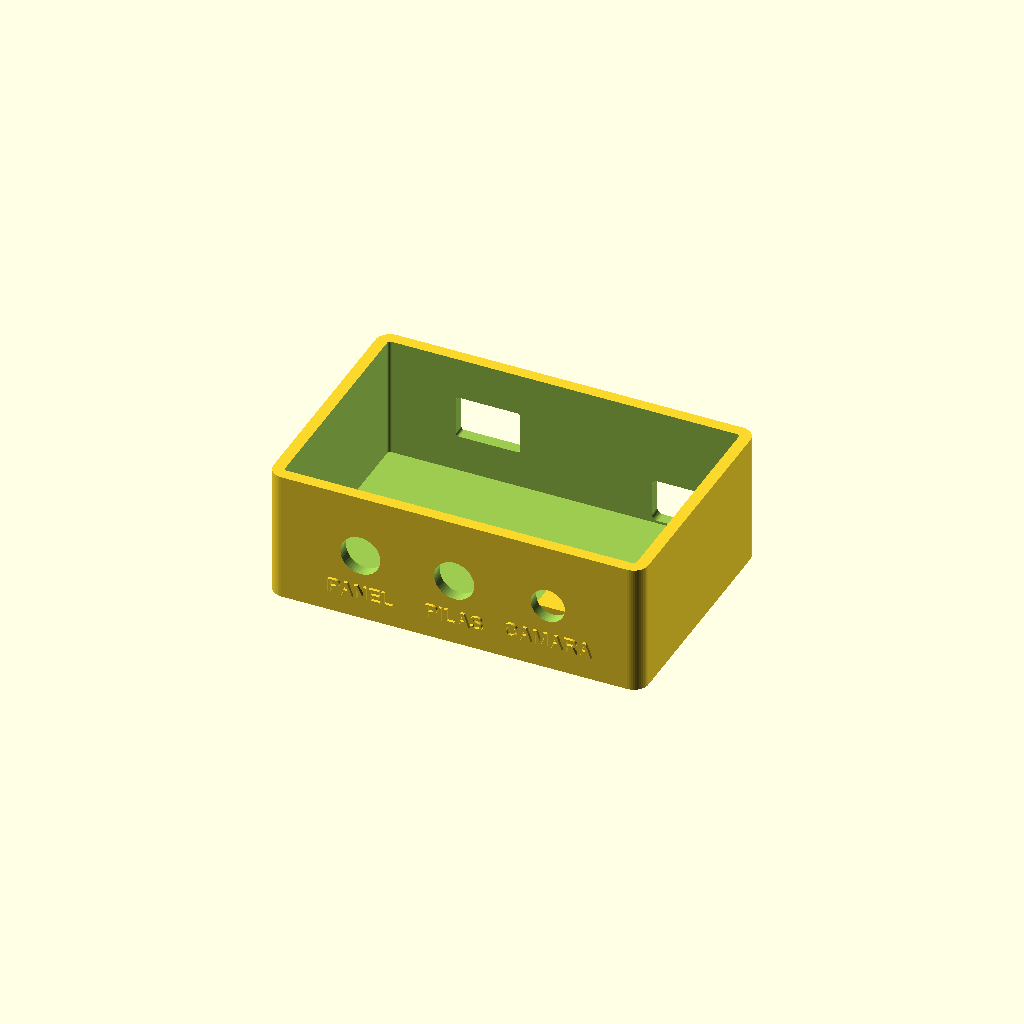
Cell 1: rendered with the file's own defaults.
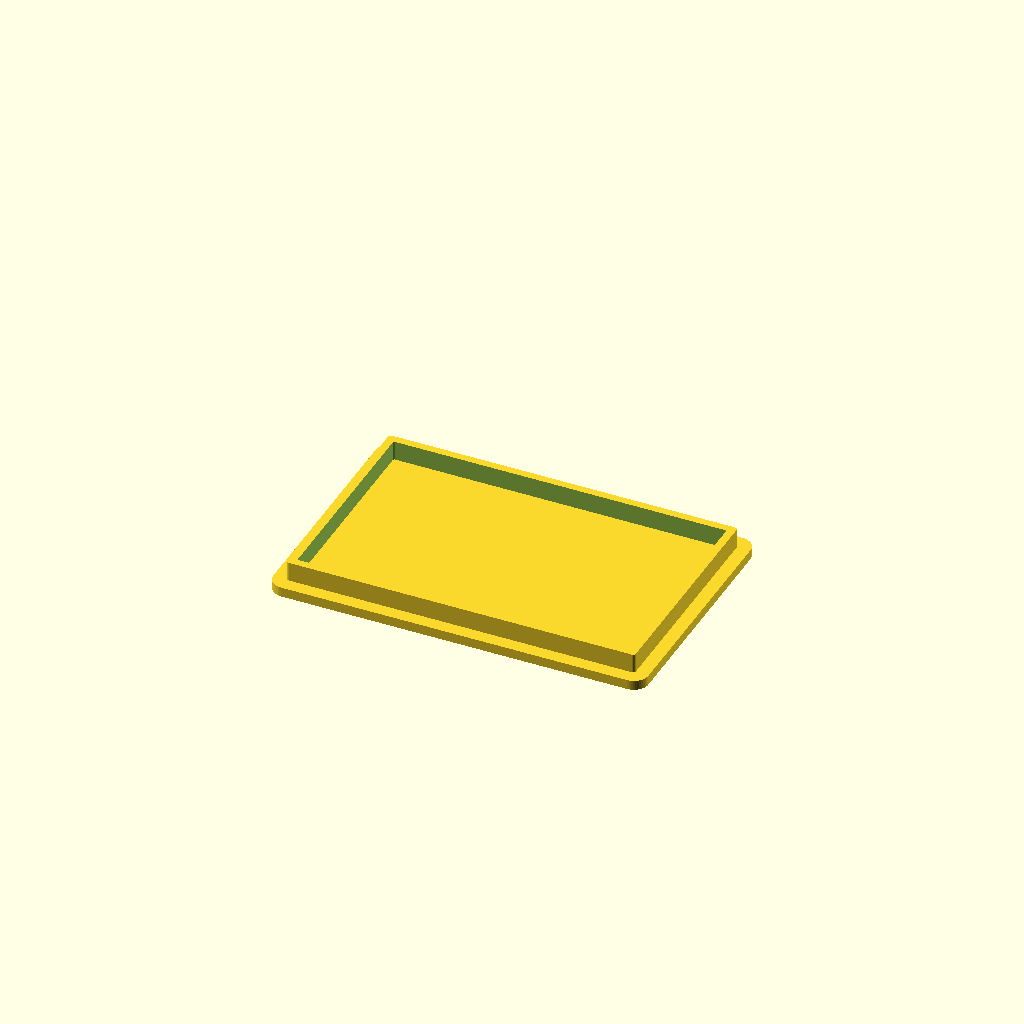
Cell 2 — part set to "tapa", the other parameters unchanged.
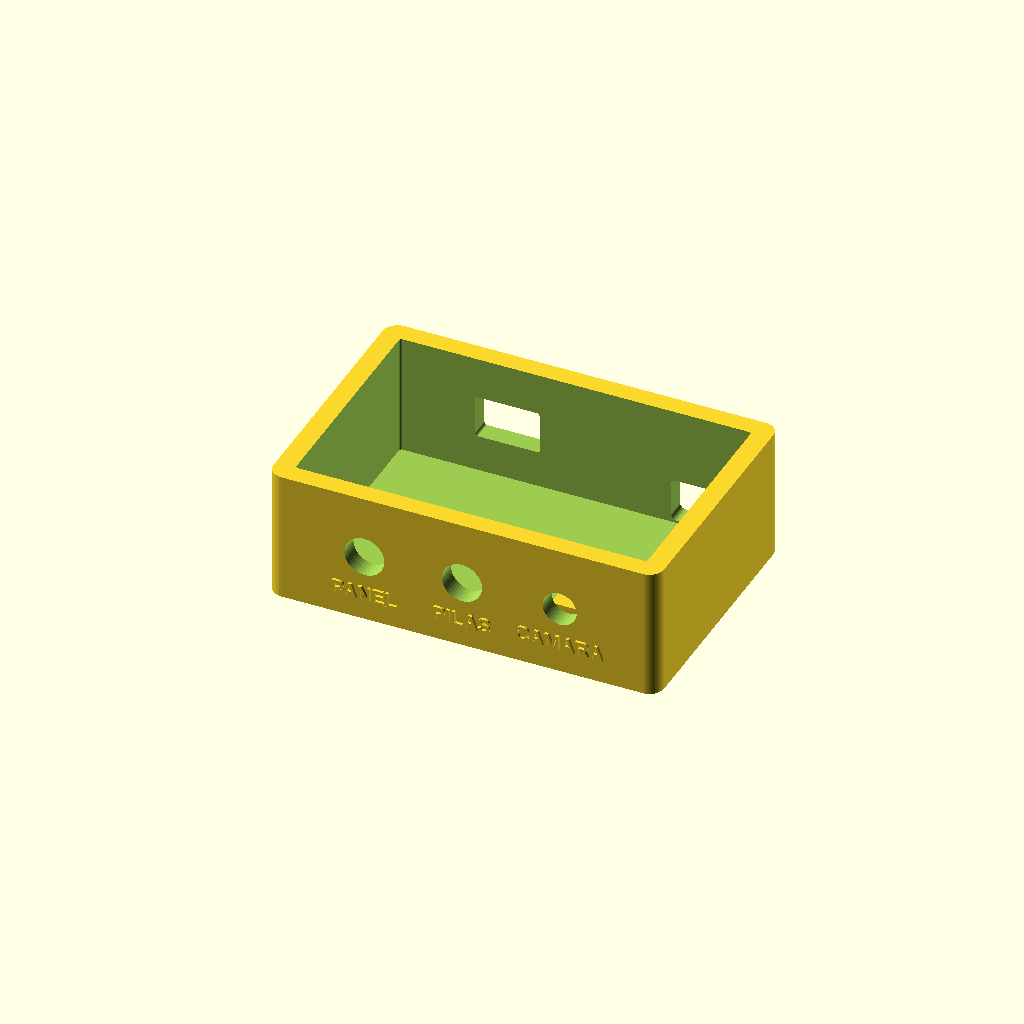
Cell 3: the same model with pared = 4.
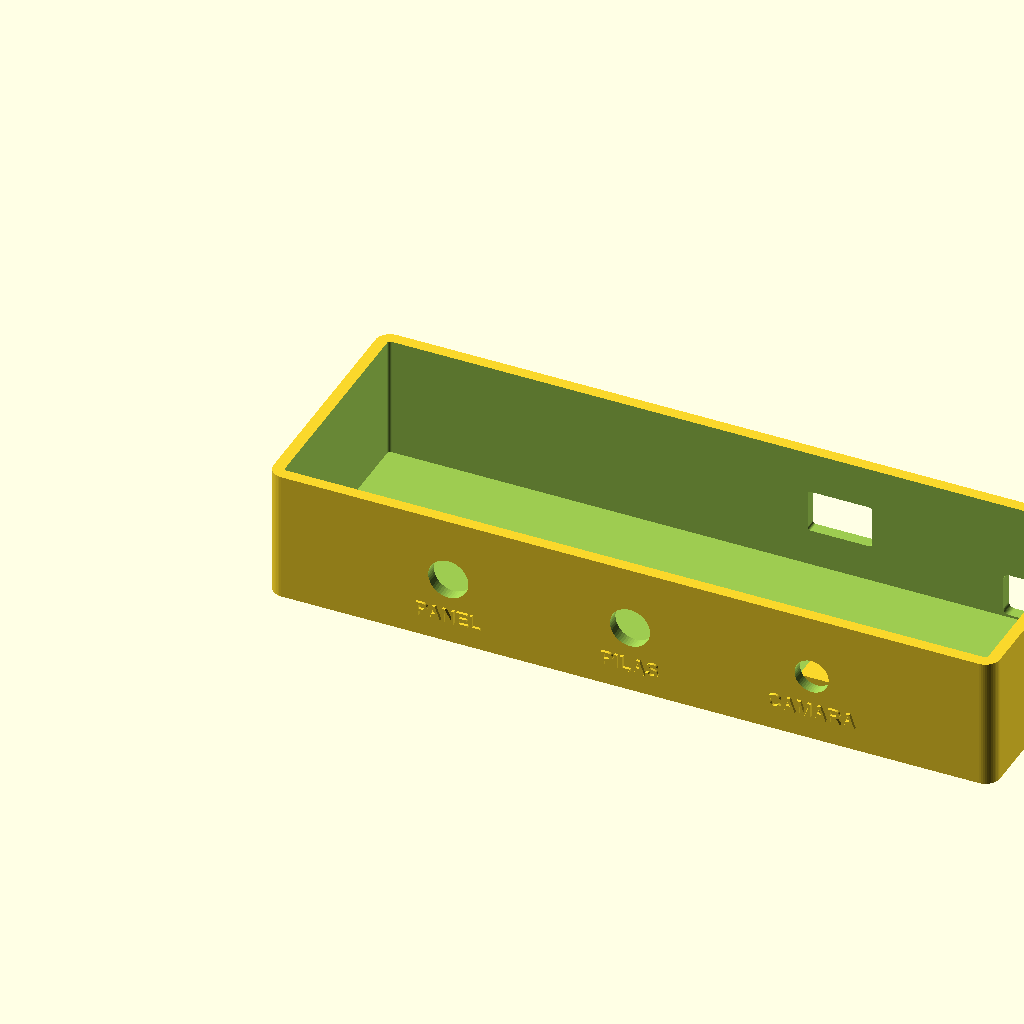
Cell 4: the same model with int_x = 144.
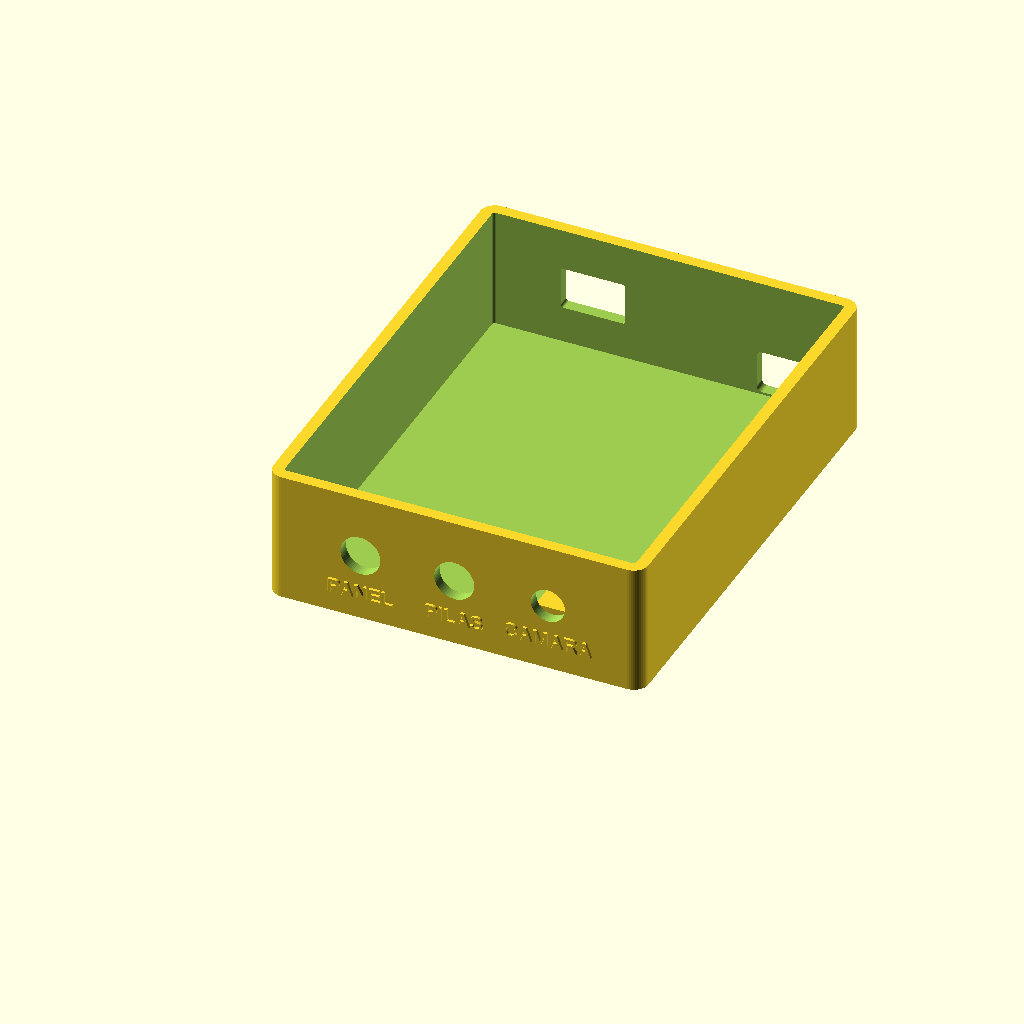
Cell 5: the same model with int_y = 92.
All cells are drawn from one camera (rotation 55°, 0°, 25°, orthographic, colour scheme Cornfield), so only the parameter changes between them.
The OpenSCAD source (hardware/3d/caja_puertos.scad):
// Caja compacta para ESP32-CAM solar (sin placa perforada: modulos pegados al piso)
// Frente: jack DC 5,5x2,1 para PANEL y PILAS + pasacables para el cable de la CAMARA.
// Atras: hueco para el USB del TP4056 e interruptor rocker KCD11.
// Imprimir base y tapa por separado, sin soportes.

part = "base";            // [base, tapa, ambos]

// --- Interior ---
int_x = 72;               // Largo interior (mm)
int_y = 46;               // Fondo interior (mm)
alto_int = 25;            // Alto interior (mm)

// --- Caja ---
pared = 2.4;              // [1.6:0.4:4] Grosor de pared
piso = 2;                 // Grosor del piso
radio = 3;                // Radio de esquinas exteriores

// --- Frente ---
diametros = [8.2, 8.2, 7];   // Jack DC chico = 8.2 (grande = 11.2) ; pasacables camara = 7
puerto_z = 14;            // Altura del centro de los puertos desde la base
etiquetas = ["PANEL", "PILAS", "CAMARA"];
amarre = true;            // Anclaje interior para precinto del cable de la camara
amarre_idx = 2;           // Puerto (0, 1, 2) detras del cual va el anclaje

// --- Atras ---
usb_ancho = 13;           // Sirve para micro-USB y USB-C
usb_alto = 9;
usb_x = 14;               // Centro del USB desde el borde izquierdo (vista trasera)
usb_z = 7;                // Altura del centro del USB (TP4056 pegado al piso)
sw_ancho = 13.2;          // KCD11
sw_alto = 8.8;
sw_x = 54;                // Centro del interruptor desde el borde izquierdo (vista trasera)
sw_z = 14;

// --- Tapa ---
tapa_grosor = 2;
labio_alto = 4;
labio_grosor = 1.6;
tolerancia = 0.3;

$fn = 48;

ox = int_x + 2*pared;
oy = int_y + 2*pared;
oz = piso + alto_int;

module caja_redondeada(x, y, z, r) {
    hull() for (px = [r, x - r], py = [r, y - r])
        translate([px, py, 0]) cylinder(h = z, r = r);
}

module rect_redondeado(w, h, r = 1.2) {
    offset(r = r) square([w - 2*r, h - 2*r], center = true);
}

module texto(s, t = 3.6) {
    linear_extrude(0.6) text(s, size = t, halign = "center", valign = "center",
                             font = "Liberation Sans:style=Bold");
}

module base() {
    n = len(etiquetas);
    difference() {
        caja_redondeada(ox, oy, oz, radio);
        translate([pared, pared, piso]) caja_redondeada(int_x, int_y, alto_int + 1, max(radio - pared, 0.5));
        for (i = [0 : n - 1])
            translate([ox * (i + 1) / (n + 1), -1, puerto_z])
                rotate([-90, 0, 0]) cylinder(h = pared + 2, d = diametros[i]);
        translate([ox - usb_x, oy + 1, usb_z]) rotate([90, 0, 0])
            linear_extrude(pared + 2) rect_redondeado(usb_ancho, usb_alto);
        translate([ox - sw_x, oy + 1, sw_z]) rotate([90, 0, 0])
            linear_extrude(pared + 2) rect_redondeado(sw_ancho, sw_alto, 0.6);
    }
    if (amarre)
        translate([ox * (amarre_idx + 1) / (n + 1), pared + 8, piso - 0.01])
            difference() {
                translate([-6, -3, 0]) cube([12, 6, 6]);
                translate([-7, -2, 1.5]) cube([14, 4, 2.2]);
            }
    for (i = [0 : n - 1])
        translate([ox * (i + 1) / (n + 1), 0.01, puerto_z - diametros[i]/2 - 4])
            rotate([90, 0, 0]) texto(etiquetas[i], 3);
    translate([ox - usb_x, oy - 0.01, usb_z + usb_alto/2 + 4]) rotate([90, 0, 180]) texto("USB", 3.2);
    translate([ox - sw_x, oy - 0.01, sw_z + sw_alto/2 + 4]) rotate([90, 0, 180]) texto("ON / OFF", 3.2);
}

module tapa() {
    caja_redondeada(ox, oy, tapa_grosor, radio);
    translate([pared + tolerancia, pared + tolerancia, tapa_grosor - 0.01])
        difference() {
            caja_redondeada(int_x - 2*tolerancia, int_y - 2*tolerancia, labio_alto, max(radio - pared, 0.5));
            translate([labio_grosor, labio_grosor, -1])
                caja_redondeada(int_x - 2*tolerancia - 2*labio_grosor, int_y - 2*tolerancia - 2*labio_grosor,
                                labio_alto + 2, max(radio - pared - labio_grosor, 0.3));
        }
}

if (part == "base") base();
else if (part == "tapa") tapa();
else { base(); translate([0, oy + 15, 0]) tapa(); }
Customizer parameters (derived from the source; name, type, default, range or options):
part: string, default "base", options "base", "tapa", "ambos"
int_x: number, default 72
int_y: number, default 46
alto_int: number, default 25
pared: number, default 2.4, range 1.6 to 4, step 0.4
piso: number, default 2
radio: number, default 3
diametros: vector, default [8.2, 8.2, 7]
puerto_z: number, default 14
amarre: bool, default true
amarre_idx: number, default 2
usb_ancho: number, default 13
usb_alto: number, default 9
usb_x: number, default 14
usb_z: number, default 7
sw_ancho: number, default 13.2
sw_alto: number, default 8.8
sw_x: number, default 54
sw_z: number, default 14
tapa_grosor: number, default 2
labio_alto: number, default 4
labio_grosor: number, default 1.6
tolerancia: number, default 0.3
